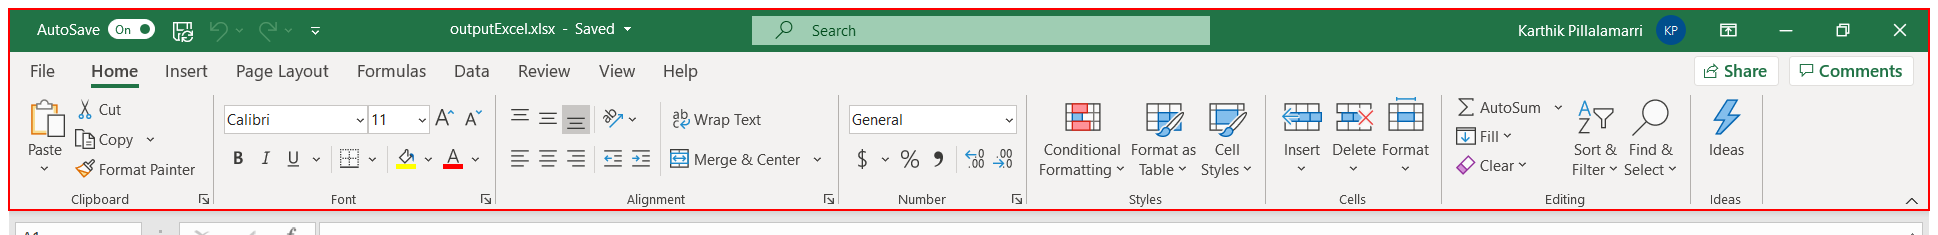
Workflow: Main

Step 1 [try]: type "[k(alt)]fea" into the element 'Ribbon' in window 'outputExcel.xlsx - Excel' (excel.exe)

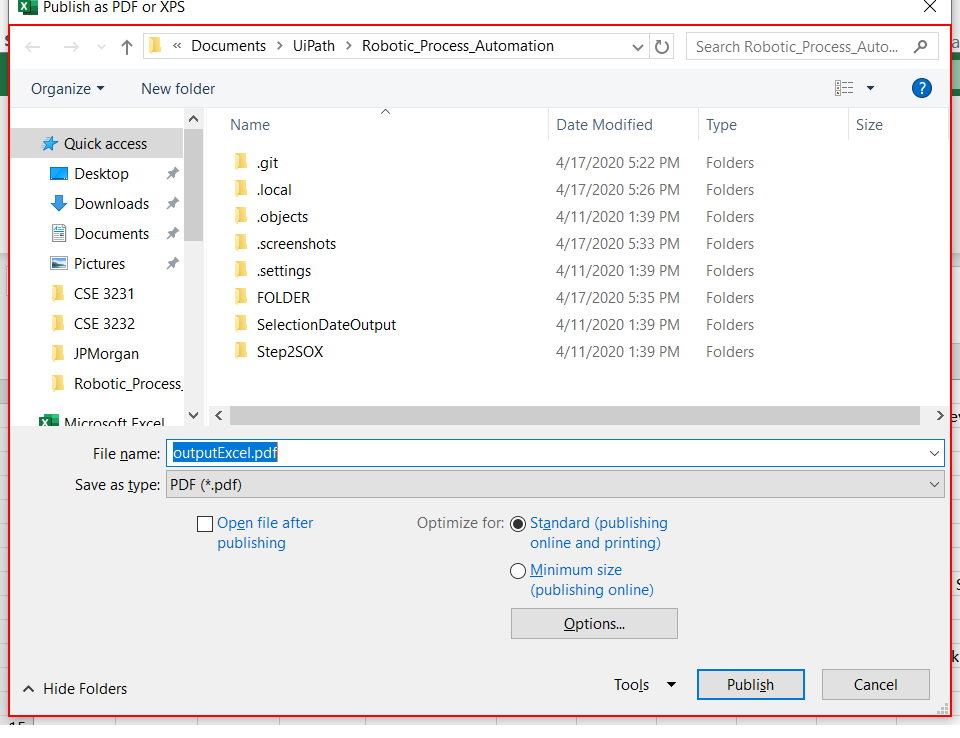
Step 2: type "%[k(enter)]" into the dialog 'Publish as PDF or XPS' in window 'Publish as PDF or XPS' (excel.exe)

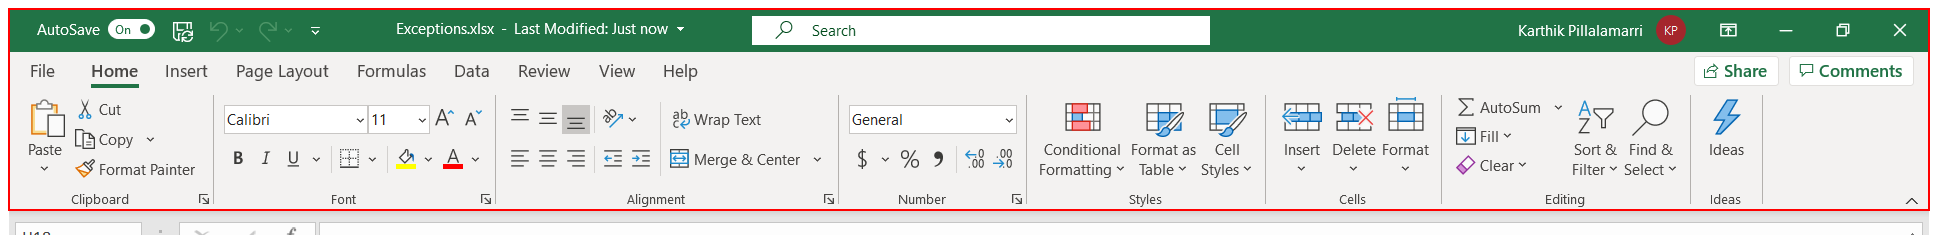
Step 3: type "[k(alt)]fea" into the element in window 'Exceptions.xlsx - Excel' (excel.exe)

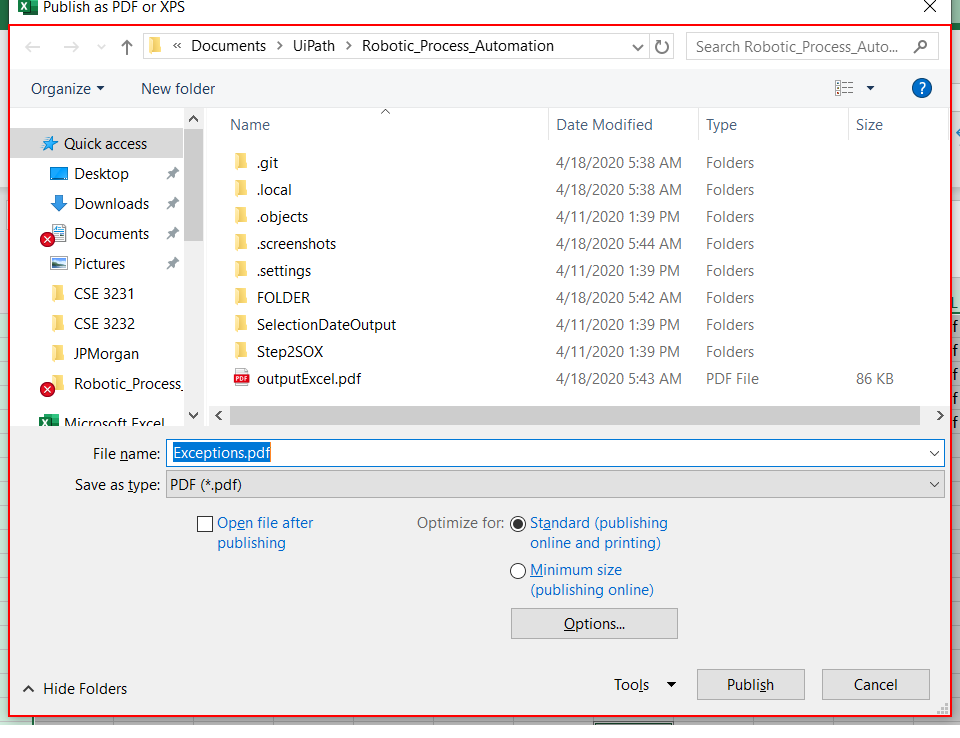
Step 4: type "%[k(enter)]" into the dialog 'Publish as PDF or XPS' in window 'Publish as PDF or XPS' (excel.exe)